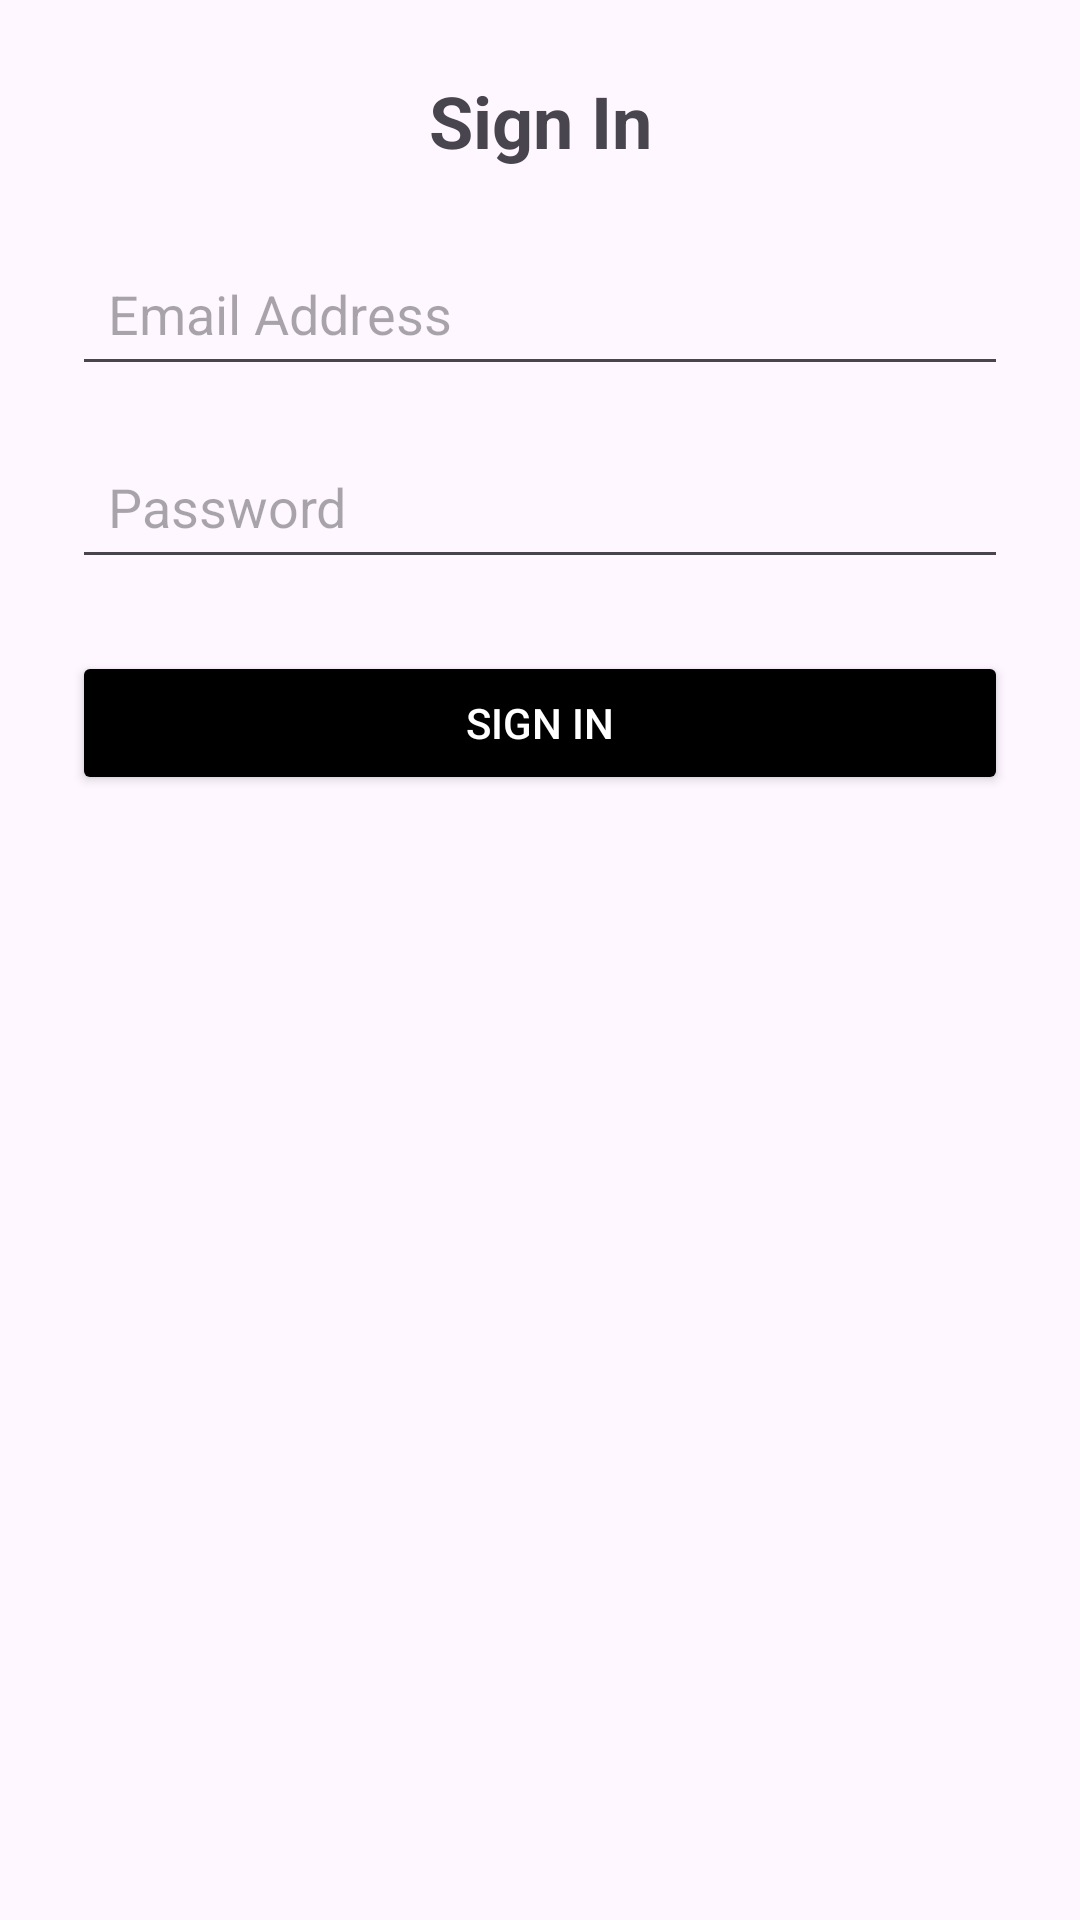

This screen was rendered from an Android layout file. Write that file and the resources it references.
<!-- AndroidManifest.xml: application theme Theme.Yoghurts -->
<!-- res/layout/activity_signin.xml -->
<?xml version="1.0" encoding="utf-8"?>
<androidx.constraintlayout.widget.ConstraintLayout xmlns:android="http://schemas.android.com/apk/res/android"
    xmlns:app="http://schemas.android.com/apk/res-auto"
    xmlns:tools="http://schemas.android.com/tools"
    android:id="@+id/main"
    android:layout_width="match_parent"
    android:layout_height="match_parent"
    tools:context=".Signin">
    <LinearLayout
        android:layout_width="match_parent"
        android:layout_height="wrap_content"
        android:orientation="vertical"
        android:padding="24dp">

        <TextView
            android:layout_width="match_parent"
            android:layout_height="wrap_content"
            android:text="Sign In"
            android:textSize="24sp"
            android:textStyle="bold"
            android:gravity="center"
            android:layout_marginBottom="24dp" />

        <EditText
            android:id="@+id/email"
            android:layout_width="match_parent"
            android:layout_height="wrap_content"
            android:hint="Email Address"
            android:inputType="textEmailAddress"
            android:padding="12dp"
            android:layout_marginBottom="16dp" />

        <EditText
            android:id="@+id/password"
            android:layout_width="match_parent"
            android:layout_height="wrap_content"
            android:hint="Password"
            android:inputType="textPassword"
            android:padding="12dp"
            android:layout_marginBottom="24dp" />

        <Button
            android:id="@+id/signin"
            android:layout_width="match_parent"
            android:layout_height="wrap_content"
            android:text="SIGN IN"
            android:backgroundTint="#000000"
            android:textColor="#FFFFFF"
            android:padding="12dp" />

    </LinearLayout>

</androidx.constraintlayout.widget.ConstraintLayout>
<!-- resources referenced by this layout -->
<resources>
  <style name="Theme.Yoghurts" parent="Base.Theme.Yoghurts" />
  <style name="Base.Theme.Yoghurts" parent="Theme.Material3.DayNight.NoActionBar">
          
          
      </style>
</resources>
